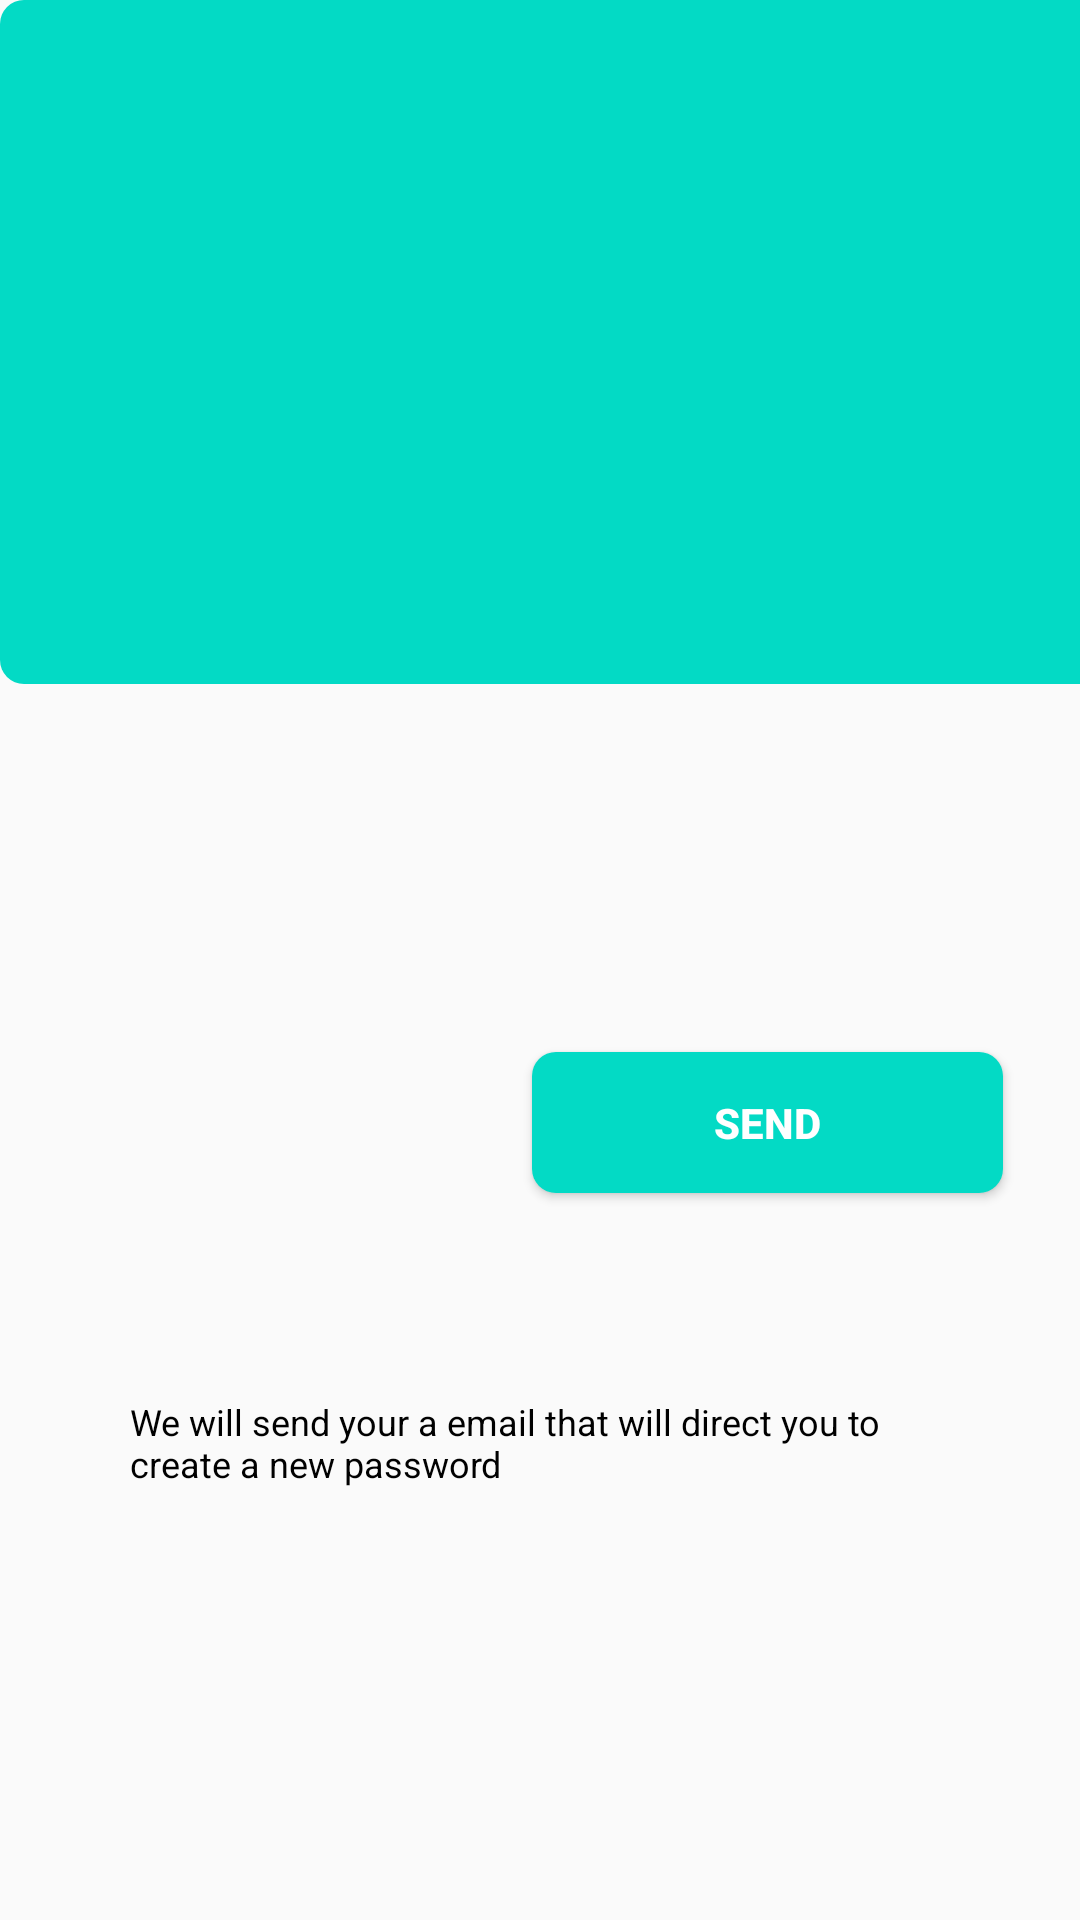

Produce the Android XML layout that renders to this screen, including the resource entries it uses.
<!-- AndroidManifest.xml: application theme AppTheme.NoActionBar -->
<!-- res/layout/activity_forgot_password.xml -->
<?xml version="1.0" encoding="utf-8"?>
<androidx.constraintlayout.widget.ConstraintLayout xmlns:android="http://schemas.android.com/apk/res/android"
    xmlns:app="http://schemas.android.com/apk/res-auto"
    xmlns:tools="http://schemas.android.com/tools"
    android:layout_width="match_parent"
    android:layout_height="match_parent"
    tools:context=".View.Authentication.ForgotPassword">


    <TextView
        android:id="@+id/textView23"
        android:layout_width="285dp"
        android:layout_height="wrap_content"
        android:layout_marginBottom="144dp"
        android:text="We will send your a email that will direct you to create a new password"
        android:textColor="@color/colorBlack"
        android:textSize="12dp"
        app:layout_constraintBottom_toBottomOf="parent"
        app:layout_constraintEnd_toEndOf="parent"
        app:layout_constraintHorizontal_bias="0.579"
        app:layout_constraintStart_toStartOf="parent" />

    <Button
        android:id="@+id/confirm"
        android:layout_width="157dp"
        android:layout_height="47dp"
        android:layout_marginBottom="68dp"
        android:background="@drawable/button_design"
        android:text="send"
        android:textColor="@color/colorwhite"
        android:textStyle="bold"
        app:layout_constraintBottom_toTopOf="@+id/textView23"
        app:layout_constraintEnd_toEndOf="parent"
        app:layout_constraintHorizontal_bias="0.874"
        app:layout_constraintStart_toStartOf="parent" />

    <androidx.constraintlayout.widget.ConstraintLayout
        android:id="@+id/constraintLayout10"
        android:layout_width="411dp"
        android:layout_height="228dp"
        android:background="@drawable/button_design"
        app:layout_constraintStart_toStartOf="parent"
        app:layout_constraintTop_toTopOf="parent">


        <TextView
            android:id="@+id/back"
            android:layout_width="25dp"
            android:layout_height="25dp"
            android:layout_marginTop="36dp"
            android:background="@drawable/ic_baseline_arrow_back_24"
            app:layout_constraintEnd_toEndOf="parent"
            app:layout_constraintHorizontal_bias="0.067"
            app:layout_constraintStart_toStartOf="parent"
            app:layout_constraintTop_toTopOf="parent" />

    </androidx.constraintlayout.widget.ConstraintLayout>

    <androidx.constraintlayout.widget.ConstraintLayout
        android:id="@+id/constraintLayout6"
        android:layout_width="337dp"
        android:layout_height="336dp"
        android:layout_marginBottom="132dp"
        android:background="@drawable/theme_shape"
        android:elevation="1dp"
        app:layout_constraintBottom_toTopOf="@+id/confirm"
        app:layout_constraintEnd_toStartOf="@+id/constraintLayout10"
        app:layout_constraintHorizontal_bias="0.5"
        app:layout_constraintStart_toEndOf="@+id/constraintLayout10"
        app:layout_constraintTop_toBottomOf="@+id/constraintLayout10">


        <EditText
            android:id="@+id/email"
            android:layout_width="259dp"
            android:layout_height="50dp"
            android:background="@drawable/user_background"
            android:hint="Email"
            android:inputType="textEmailAddress"
            android:paddingStart="20dp"
            android:paddingEnd="20dp"
            app:layout_constraintBottom_toBottomOf="parent"
            app:layout_constraintEnd_toEndOf="parent"
            app:layout_constraintHorizontal_bias="0.5"
            app:layout_constraintStart_toStartOf="parent"
            app:layout_constraintTop_toBottomOf="@+id/textView" />

        <TextView
            android:id="@+id/textView"
            android:layout_width="245dp"
            android:layout_height="102dp"
            android:fontFamily="@font/opensans_bold"
            android:text="OOPS! Did you forget your password?"
            android:textColor="@color/colorBlack"
            android:textSize="25dp"
            android:textStyle="bold"
            app:layout_constraintBottom_toTopOf="@+id/email"
            app:layout_constraintEnd_toEndOf="parent"
            app:layout_constraintHorizontal_bias="0.173"
            app:layout_constraintStart_toStartOf="parent"
            app:layout_constraintTop_toTopOf="parent"
            app:layout_constraintVertical_bias="0.666"></TextView>


    </androidx.constraintlayout.widget.ConstraintLayout>

</androidx.constraintlayout.widget.ConstraintLayout>
<!-- resources referenced by this layout -->
<resources>
  <color name="colorBlack">#000000</color>
  <color name="colorwhite">#FFFFFF</color>
  <!-- drawable button_design (drawable) -->
  <?xml version="1.0" encoding="utf-8"?>
  <shape xmlns:android="http://schemas.android.com/apk/res/android"
      android:shape = "rectangle">
      <solid
          android:color = "@color/colorAccent"></solid>
      <corners android:radius="8dp"></corners>
  </shape >
  <!-- drawable theme_shape (drawable-v24) -->
  <?xml version="1.0" encoding="utf-8"?>
  <shape xmlns:android="http://schemas.android.com/apk/res/android"
  
      android:shape = "rectangle">
      <solid
          android:color = "@color/colorwhite"></solid>
      <corners android:radius="20dp"></corners>
  
  </shape>
  <!-- drawable user_background (drawable-v24) -->
  <?xml version="1.0" encoding="utf-8"?>
  <shape xmlns:android="http://schemas.android.com/apk/res/android"
      android:shape = "rectangle"
      >
      <solid
          android:color = "@color/user_color"></solid>
  
  
  
      <corners android:radius="10dp"></corners>
  </shape>
  <style name="AppTheme.NoActionBar">
          <item name="windowActionBar">false</item>
          <item name="windowNoTitle">true</item>
      </style>
  <color name="colorAccent">#03DAC5</color>
  <color name="user_color">#e7e6e6</color>
</resources>
